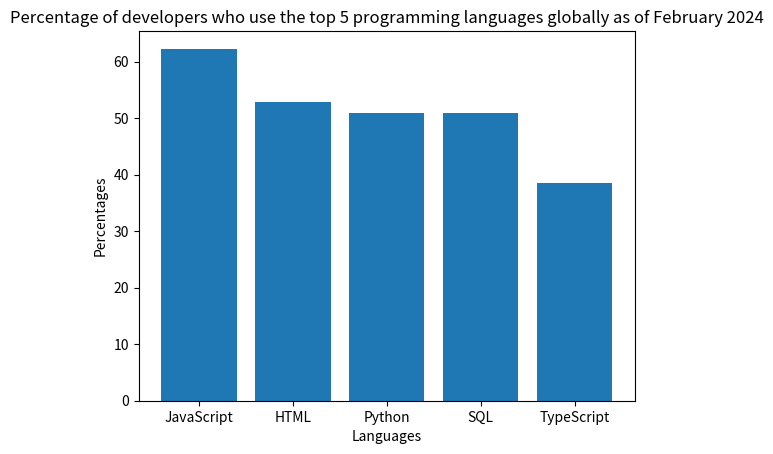

Write the Python code that produced this figure.
# 1 Programming	language popularity

#the language dictionary
language_percentage = {
    'JavaScript': 62.3, 
    'HTML': 52.9, 
    'Python': 51, 
    'SQL': 51, 
    'TypeScript': 38.5
    }
print(language_percentage)  #print

#import numpy and matplotlib
import numpy as np
import matplotlib.pyplot as plt

#create two individual list to do the bar chart
languages =list(language_percentage.keys())
percentages = list(language_percentage.values())

#create bar chart
N = 5                                   #5 element
p1 = plt.bar(languages, percentages)    #create bar
plt.xlabel("Languages")                 #x-label
plt.ylabel("Percentages")               #y-label
plt.title("Percentage of developers who use the top 5 programming languages globally as of February 2024")  #title
plt.show()                              #show the bar chart

#The percentage of developers who use one language taken from the input	list
requested_language = 'Python'           
if requested_language in language_percentage:
    print("The percentage of developers who use " + str(requested_language) + " is " + str(language_percentage[requested_language]))
else:
    print(str(requested_language) + " not found")